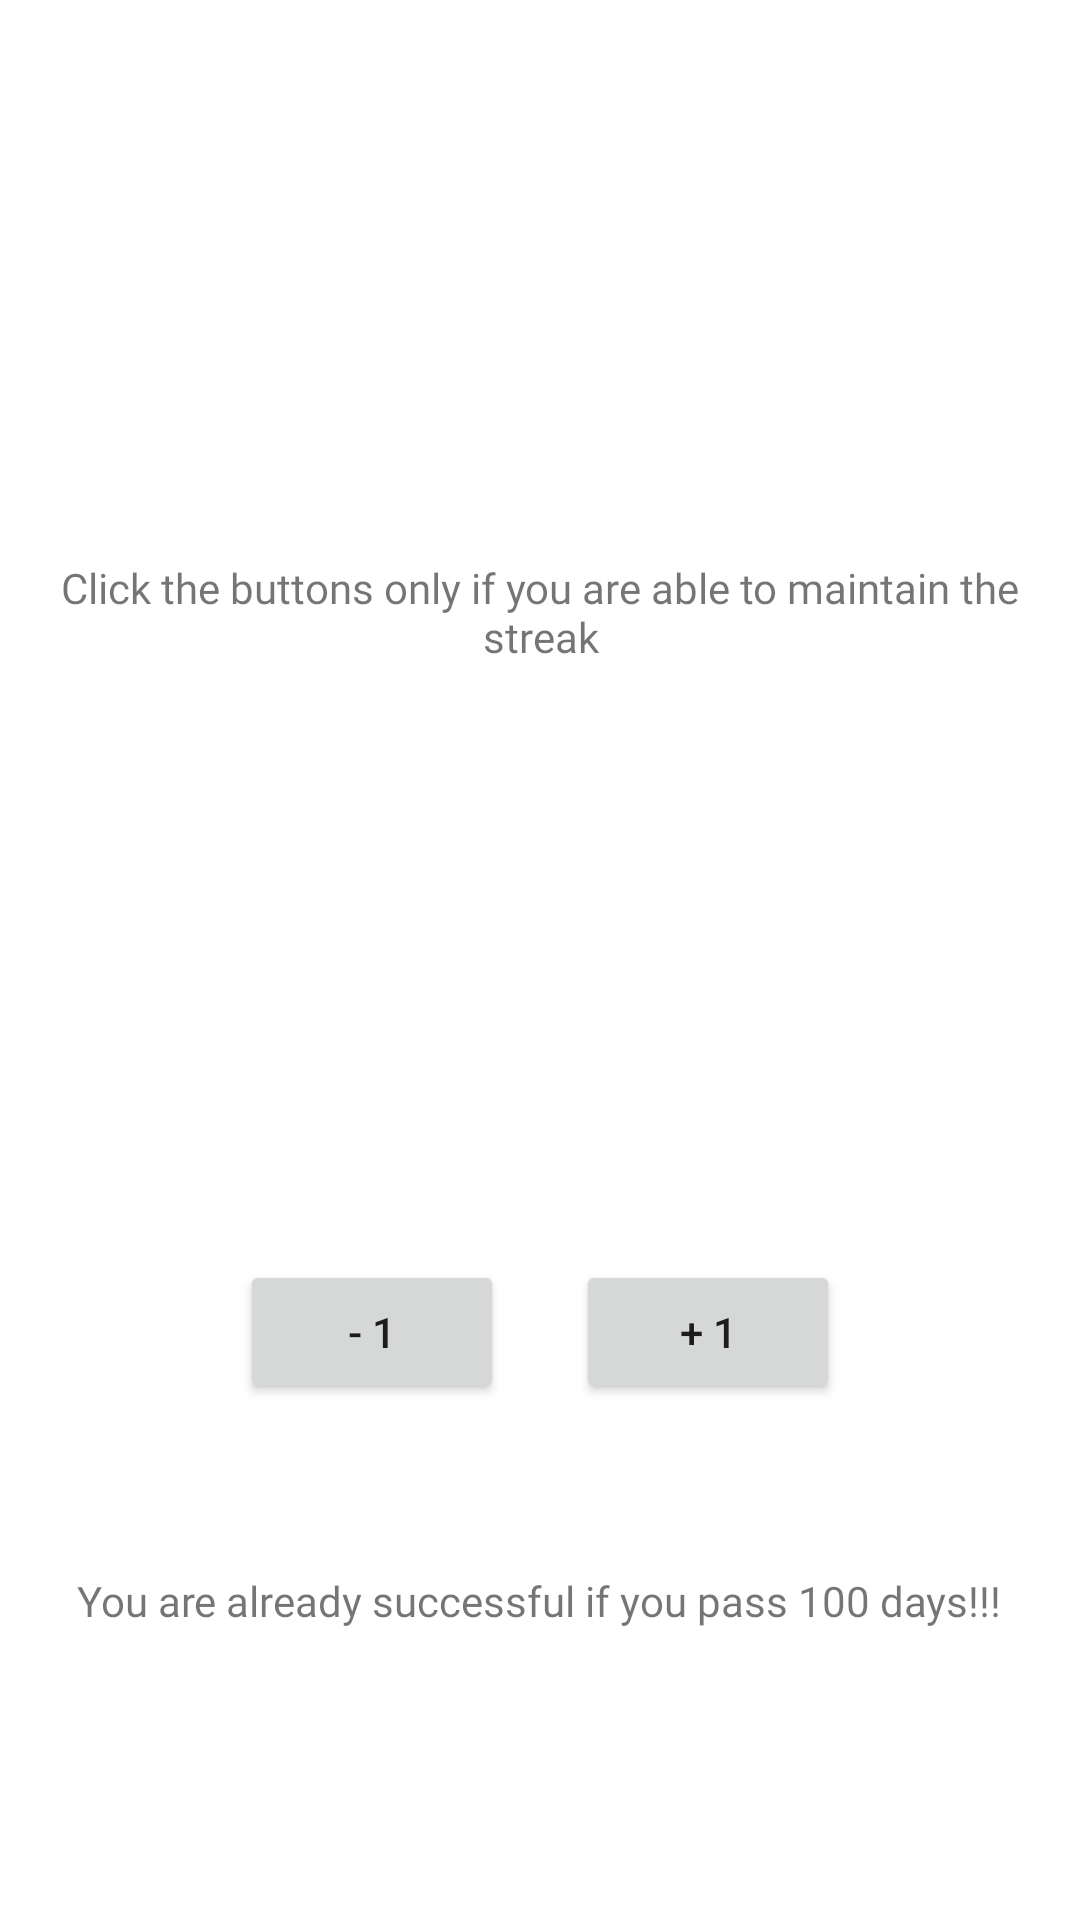

Produce the Android XML layout that renders to this screen, including the resource entries it uses.
<!-- AndroidManifest.xml: application theme Theme.London -->
<!-- res/layout/progress.xml -->
<?xml version="1.0" encoding="utf-8"?>
<androidx.constraintlayout.widget.ConstraintLayout xmlns:android="http://schemas.android.com/apk/res/android"
    xmlns:app="http://schemas.android.com/apk/res-auto"
    xmlns:tools="http://schemas.android.com/tools"
    android:id="@+id/progress"
    android:layout_width="match_parent"
    android:layout_height="match_parent"
    tools:context=".Progress">

    <ProgressBar
        android:id="@+id/progress_bar"
        style="@style/CircularDeterminateProgressBar"
        android:layout_width="200dp"
        android:layout_height="200dp"
        app:layout_constraintBottom_toBottomOf="parent"
        app:layout_constraintLeft_toLeftOf="parent"
        app:layout_constraintRight_toRightOf="parent"
        app:layout_constraintTop_toTopOf="parent"
        tools:progress="0" />

    <TextView
        android:id="@+id/text_view_progress"
        android:layout_width="wrap_content"
        android:layout_height="wrap_content"
        android:textAppearance="@style/TextAppearance.AppCompat.Large"
        app:layout_constraintBottom_toBottomOf="@+id/progress_bar"
        app:layout_constraintEnd_toEndOf="@+id/progress_bar"
        app:layout_constraintStart_toStartOf="@+id/progress_bar"
        app:layout_constraintTop_toTopOf="@+id/progress_bar"
        tools:text="0%" />

    <Button
        android:id="@+id/button_decr"
        android:layout_width="wrap_content"
        android:layout_height="wrap_content"
        android:onClick="onClickLow"
        android:text="- 1"
        app:layout_constraintStart_toStartOf="@+id/progress_bar"
        app:layout_constraintTop_toBottomOf="@+id/progress_bar" />

    <Button
        android:id="@+id/button_incr"
        android:layout_width="wrap_content"
        android:layout_height="wrap_content"
        android:onClick="onClickUp"
        android:text="+ 1"
        app:layout_constraintEnd_toEndOf="@+id/progress_bar"
        app:layout_constraintTop_toBottomOf="@+id/progress_bar" />

    <TextView
        android:id="@+id/textView8"
        android:layout_width="wrap_content"
        android:layout_height="wrap_content"
        android:fontFamily="@font/poppinsbold"
        android:gravity="center"
        android:text="Click the buttons only if you are able to maintain the streak"
        app:layout_constraintBottom_toBottomOf="parent"
        app:layout_constraintEnd_toEndOf="parent"
        app:layout_constraintHorizontal_bias="1.0"
        app:layout_constraintStart_toStartOf="parent"
        app:layout_constraintTop_toTopOf="parent"
        app:layout_constraintVertical_bias="0.308" />

    <TextView
        android:id="@+id/textView9"
        android:layout_width="wrap_content"
        android:layout_height="wrap_content"
        android:text="You are already successful if you pass 100 days!!!"
        app:layout_constraintBottom_toBottomOf="parent"
        app:layout_constraintEnd_toEndOf="parent"
        app:layout_constraintHorizontal_bias="0.498"
        android:fontFamily="@font/poppinsbold"
        app:layout_constraintStart_toStartOf="parent"
        app:layout_constraintTop_toTopOf="parent"
        app:layout_constraintVertical_bias="0.844" />

</androidx.constraintlayout.widget.ConstraintLayout>
<!-- resources referenced by this layout -->
<resources>
  <style name="CircularDeterminateProgressBar">
          <item name="android:indeterminateOnly">false</item>
          <item name="android:progressDrawable">@drawable/circle</item>
      </style>
  <style name="Theme.London" parent="Theme.MaterialComponents.DayNight.DarkActionBar">
          
          <item name="colorPrimary">@color/purple_500</item>
          <item name="colorPrimaryVariant">@color/purple_700</item>
          <item name="colorOnPrimary">@color/white</item>
          
          <item name="colorSecondary">@color/teal_200</item>
          <item name="colorSecondaryVariant">@color/teal_700</item>
          <item name="colorOnSecondary">@color/black</item>
          
          <item name="android:statusBarColor" tools:targetApi="l">?attr/colorPrimaryVariant</item>
          
      </style>
  <color name="purple_500">#FF6200EE</color>
  <color name="purple_700">#FF3700B3</color>
  <color name="white">#FFFFFFFF</color>
  <color name="teal_200">#FF03DAC5</color>
  <color name="teal_700">#FF018786</color>
  <color name="black">#FF000000</color>
</resources>
